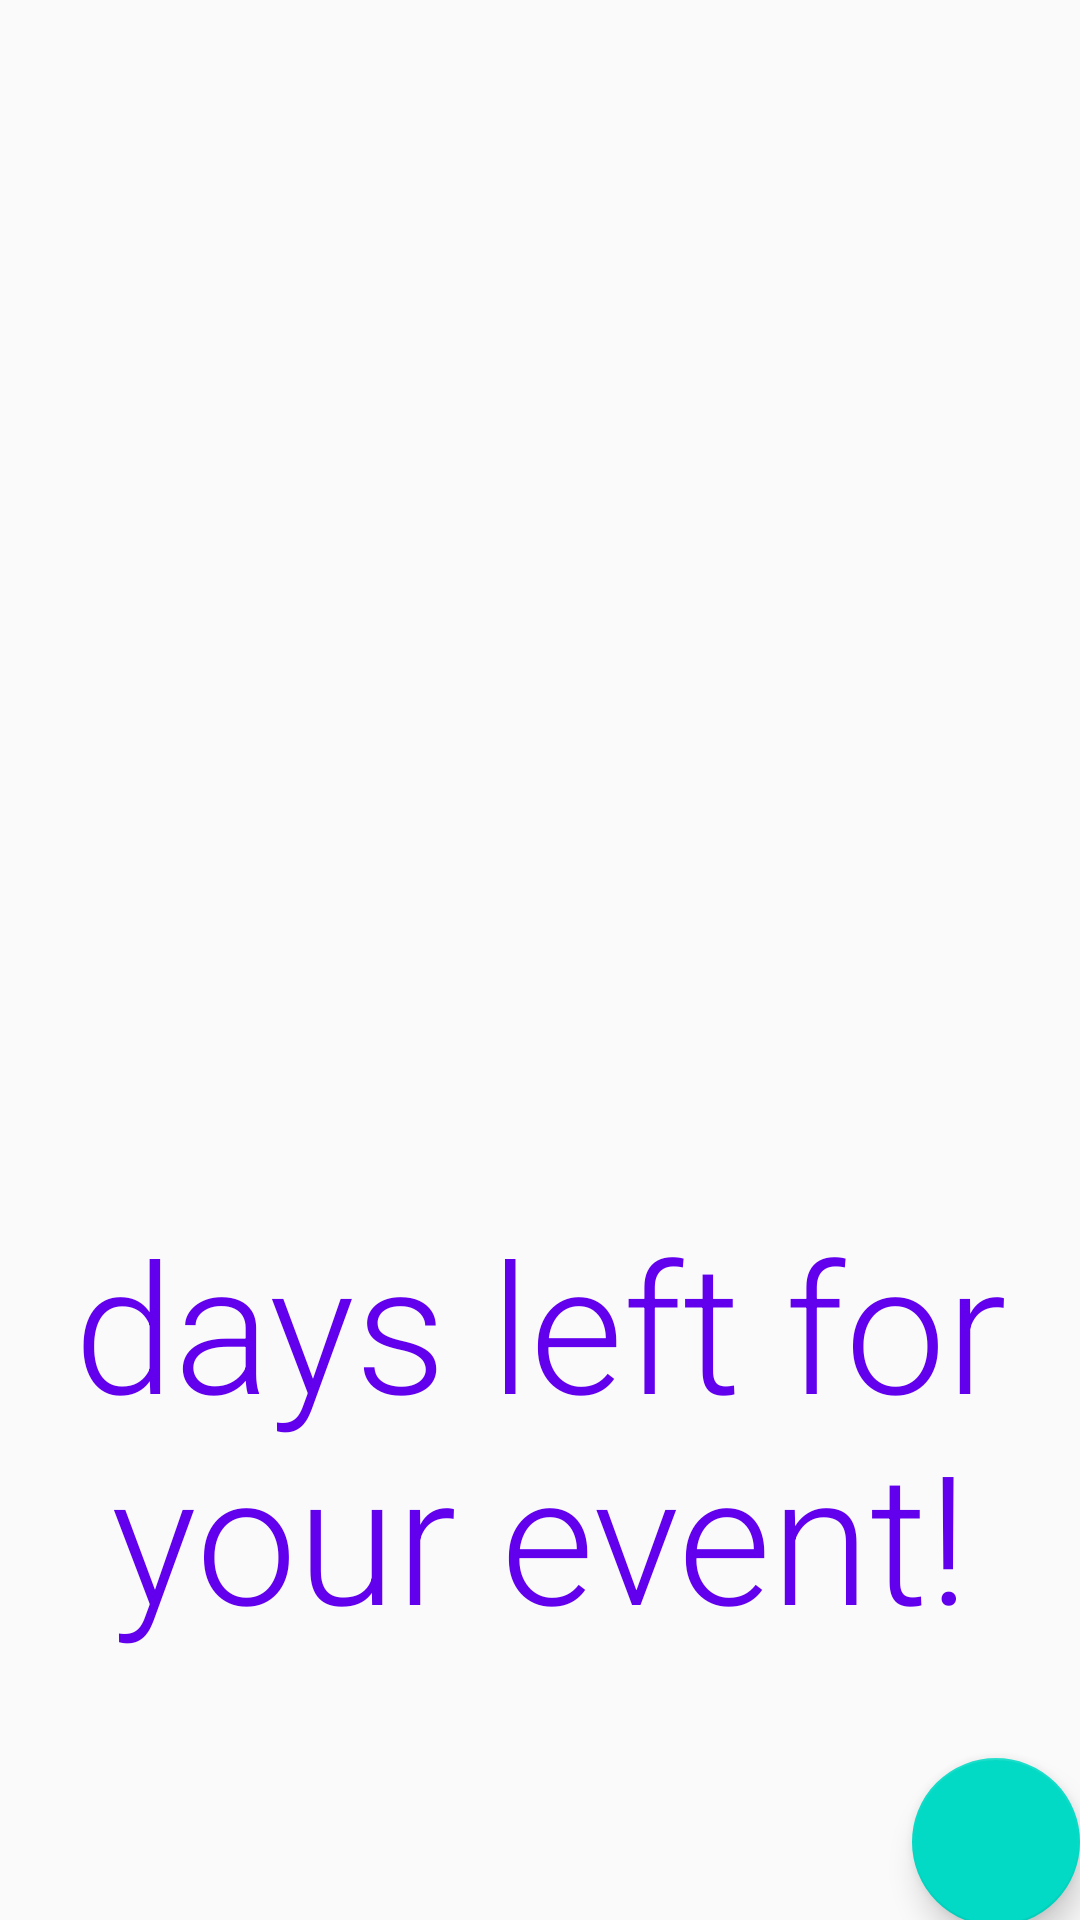

Layout XML and referenced resources for this Android screen:
<!-- AndroidManifest.xml: application theme AppTheme -->
<!-- res/layout/fragment_countdown.xml -->
<?xml version="1.0" encoding="utf-8"?>
<LinearLayout xmlns:android="http://schemas.android.com/apk/res/android"
    xmlns:app="http://schemas.android.com/apk/res-auto"
    android:orientation="vertical"
    android:layout_width="match_parent"
    android:layout_height="match_parent"
    android:weightSum="1"
    android:id="@+id/fragment_countdown">

    

    <TextView
        android:layout_width="match_parent"
        android:layout_height="wrap_content"
        android:text="@string/countdown_part_1"
        android:textColor="@color/colorPrimary"
        android:fontFamily="sans-serif-light"
        android:layout_gravity="center_horizontal"
        android:textSize="60dp"
        android:paddingTop="50dp"
        android:gravity="center"
        android:layout_weight="0.35" />

    <TextView
        android:id="@+id/tvCountdown"
        android:layout_width="match_parent"
        android:layout_height="wrap_content"
        android:fontFamily="sans-serif-light"
        android:textColor="#000"
        android:textSize="60dp"
        android:gravity="center"
        android:layout_weight="0.35" />

    <TextView
        android:id="@+id/textView2"
        android:layout_width="match_parent"
        android:layout_height="wrap_content"
        android:fontFamily="sans-serif-light"
        android:layout_weight="0.31"
        android:textSize="60dp"
        android:textColor="@color/colorPrimary"
        android:gravity="center"
        android:text="@string/countdown_part_3" />


    <android.support.design.widget.FloatingActionButton
        android:id="@+id/fab"
        android:layout_width="wrap_content"
        android:layout_height="wrap_content"
        android:layout_gravity="bottom|end"
        android:layout_margin="@dimen/fab_margin"
        app:srcCompat="@drawable/ic_menu_share"/>

</LinearLayout>
<!-- resources referenced by this layout -->
<resources>
  <!-- drawable img_wedding_purple: png bitmap (drawable, 27251 bytes) -->
  <string name="countdown_part_1" />
  <string name="countdown_part_3">days left for your event!</string>
  <style name="AppTheme" parent="Theme.AppCompat.Light.DarkActionBar">
          
          <item name="colorPrimary">@color/colorPrimary</item>
          <item name="colorPrimaryDark">@color/colorPrimaryDark</item>
          <item name="colorAccent">@color/colorAccent</item>
      </style>
  <!-- not gathered from this repository: default colours our renderer supplied (Android Studio template values) -->
  <color name="colorPrimary">#FF6200EE</color>
  <color name="colorPrimaryDark">#FF3700B3</color>
  <color name="colorAccent">#FF03DAC5</color>
</resources>
